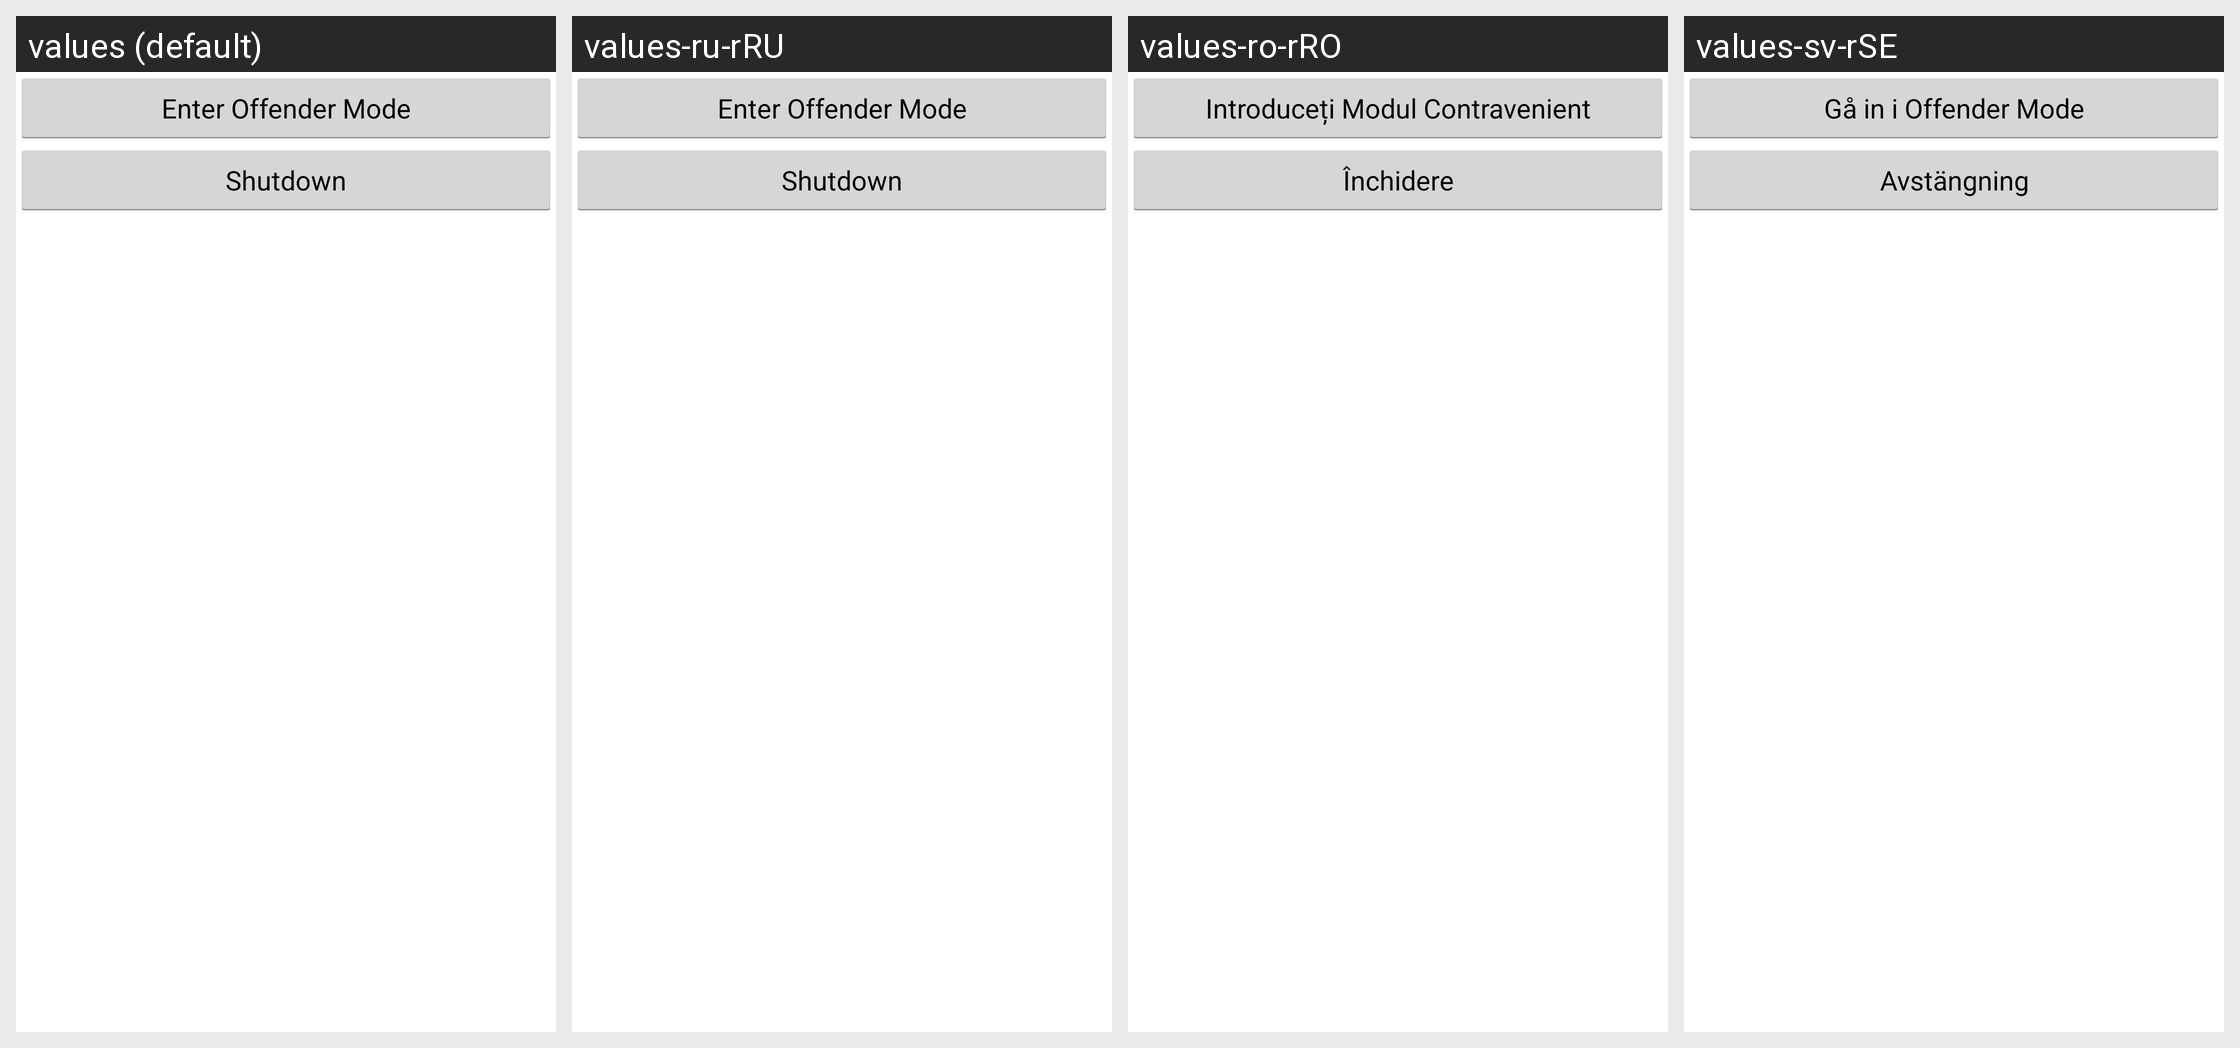

Locale-by-locale string values for the Android screen shown in this grid:
Android screen res/layout/launcher_allowed_apps_list_footer.xml rendered under 4 locales, left to right: values (default), values-ru-rRU, values-ro-rRO, values-sv-rSE. Device: Nexus 5 (rendered at 1080×1920; each locale shown at half size, 540×960, under a caption strip naming it); theme android:Theme.Holo.Light.NoActionBar.Fullscreen.
Other locales in the repository, not shown: values-cs-rCZ, values-en-rGB, values-fi-rFI, values-fr-rFR.
Strings drawn on this screen, with the default value and each locale's value (text and hints the layout hard-codes, and strings that could not be matched under every locale, appear in the picture but are not listed):

launcher_text_enter_offender_mode
  values: Enter Offender Mode
  values-ru-rRU: Enter Offender Mode  [not translated; the default value is used]
  values-ro-rRO: Introduceți Modul Contravenient
  values-sv-rSE: Gå in i Offender Mode

launcher_button_shutdown
  values: Shutdown
  values-ru-rRU: Shutdown  [not translated; the default value is used]
  values-ro-rRO: Închidere
  values-sv-rSE: Avstängning
